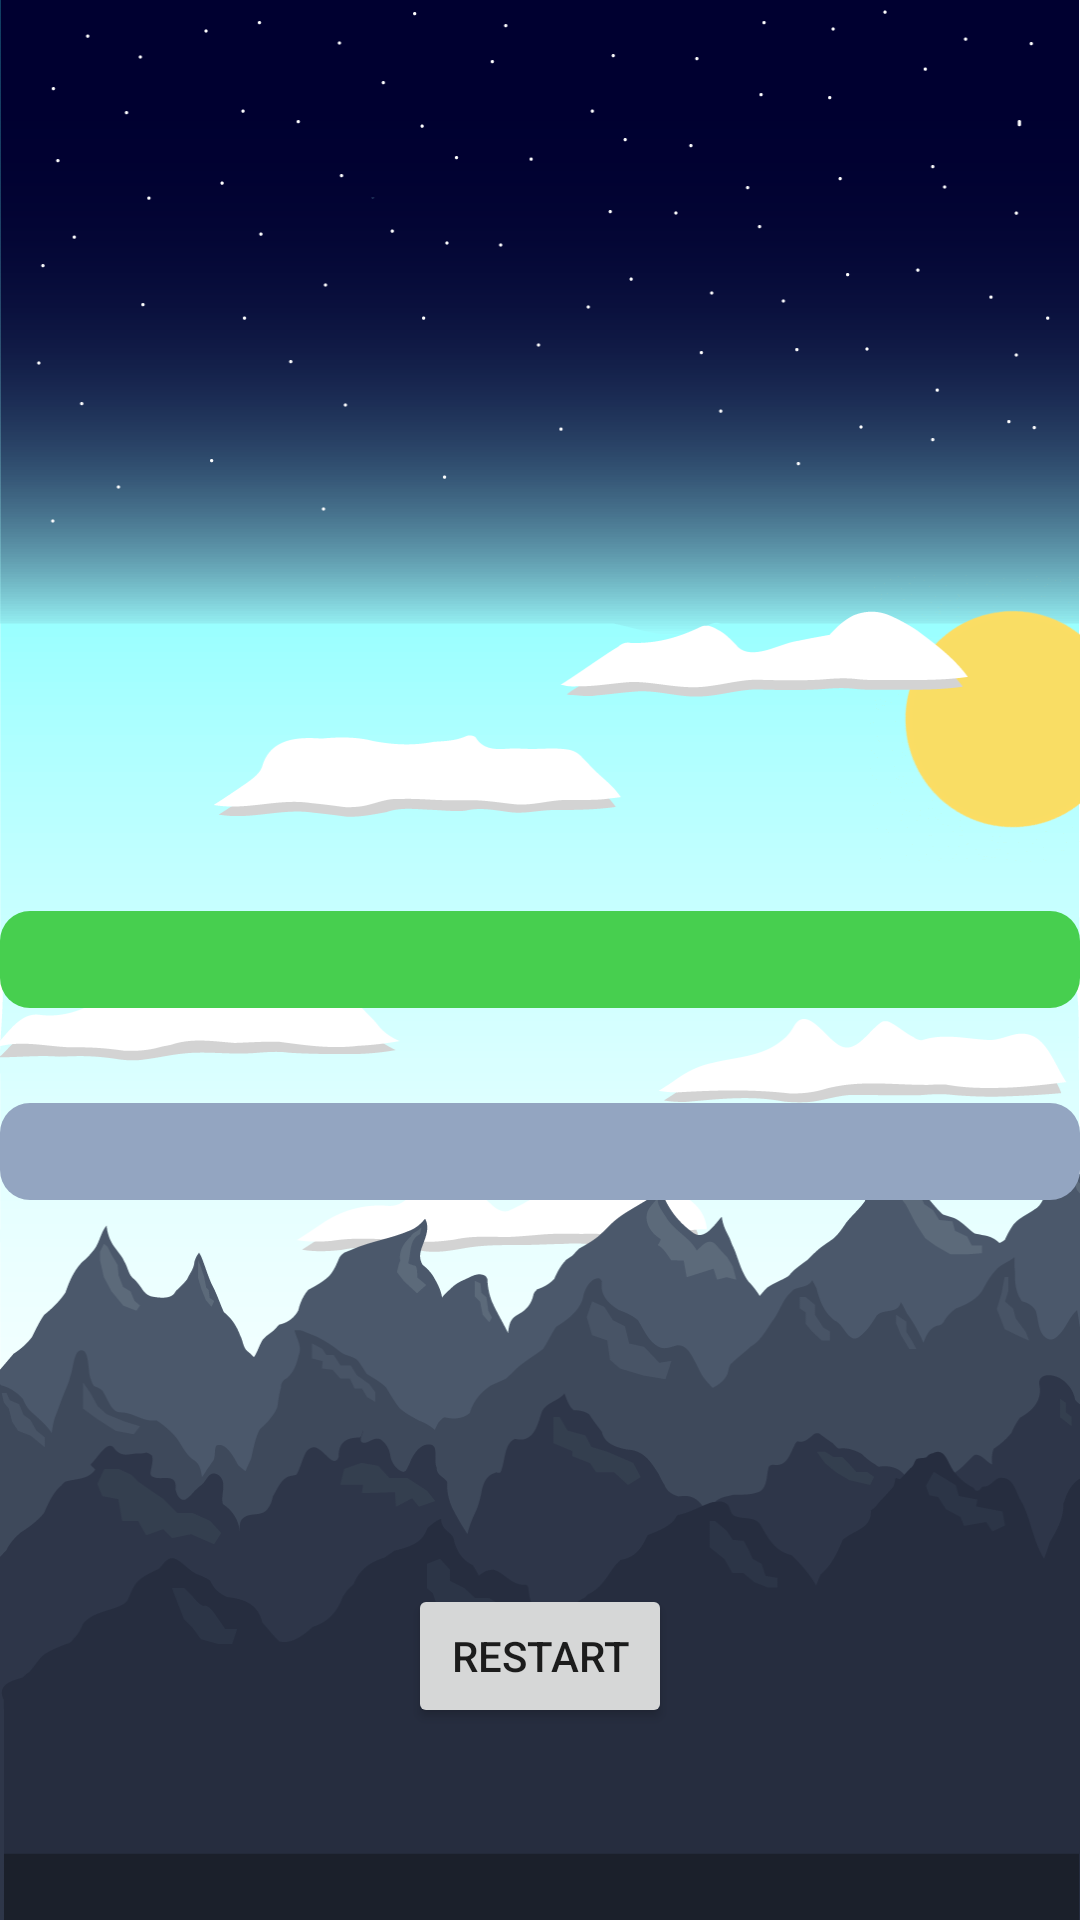

Reconstruct the res/layout file that produces this screen, plus the resources it refers to.
<!-- AndroidManifest.xml: application theme AppTheme -->
<!-- res/layout/result_screen.xml -->
<?xml version="1.0" encoding="utf-8"?>
<FrameLayout xmlns:android="http://schemas.android.com/apk/res/android"
    android:orientation="vertical" android:layout_width="match_parent"
    android:layout_height="match_parent"
    android:background="@drawable/background">

<TextView
    android:layout_width="match_parent"
    android:layout_height="wrap_content"
    android:background="@drawable/start_game"
    android:textSize="24sp"
    android:textAlignment="center"
    android:id="@+id/congr_view"
    android:layout_gravity="center_vertical"/>
    <TextView
        android:layout_width="match_parent"
        android:layout_height="wrap_content"
        android:background="@drawable/comment"
        android:textSize="24sp"
        android:layout_marginTop="64dp"
        android:textAlignment="center"
        android:id="@+id/comment_view"
        android:layout_gravity="center_vertical"/>
    <Button
        android:layout_width="wrap_content"
        android:layout_height="wrap_content"
        android:layout_marginBottom="64dp"
        android:onClick="restartGame"
        android:text="RESTART"
        android:id="@+id/restart_btn"
        android:layout_gravity="bottom|center_horizontal"/>
</FrameLayout>
<!-- resources referenced by this layout -->
<resources>
  <!-- drawable background: png bitmap (drawable, 83256 bytes) -->
  <!-- drawable comment (drawable) -->
  <?xml version="1.0" encoding="utf-8"?>
  <selector xmlns:android="http://schemas.android.com/apk/res/android">
      <item>
          <shape>
              <solid android:color="#93a5c1"/>
              <corners android:radius="10.0dip" />
          </shape>
      </item>
  </selector>
  <!-- drawable start_game (drawable) -->
  <?xml version="1.0" encoding="utf-8"?>
  <selector
      xmlns:android="http://schemas.android.com/apk/res/android">
      <item>
          <shape>
              <solid android:color="#47CF4F"/>
              <corners android:radius="10.0dip" />
          </shape>
      </item>
  </selector>
  <style name="AppTheme" parent="Theme.AppCompat.Light.DarkActionBar">
          
          <item name="colorPrimary">@color/colorPrimary</item>
          <item name="colorPrimaryDark">@android:color/transparent</item>
          <item name="colorAccent">@color/colorAccent</item>
          <item name="windowNoTitle">true</item>
          <item name="windowActionBar">false</item>
          <item name="android:windowTranslucentStatus">true</item>
          <item name="android:windowTranslucentNavigation">true</item>
          <item name="android:fitsSystemWindows">false</item>
      </style>
  <!-- not gathered from this repository: default colours our renderer supplied (Android Studio template values) -->
  <color name="colorPrimary">#FF6200EE</color>
  <color name="colorAccent">#FF03DAC5</color>
</resources>
